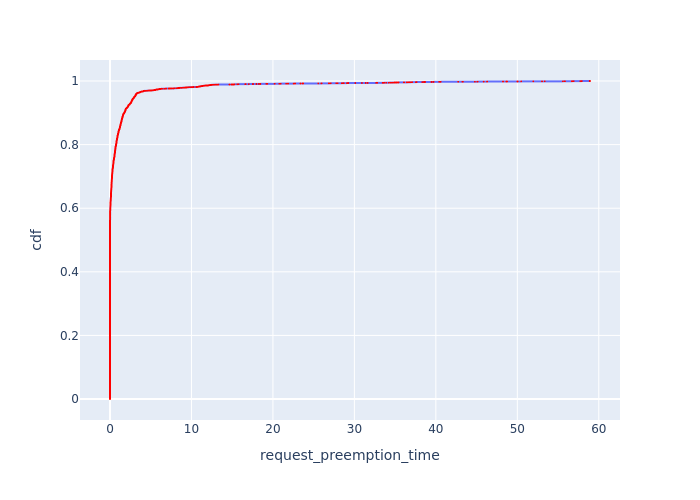

The table this chart was drawn from, first rows:
, Request Id, request_preemption_time, cdf
24, 53, 0.0, 8.568246080027418e-05
25, 54, 0.0, 0.0001714
26, 60, 0.0, 0.000257
27, 62, 0.0, 0.0003427
28, 65, 0.0, 0.0004284
29, 66, 0.0, 0.0005141
30, 67, 0.0, 0.0005998
31, 68, 0.0, 0.0006855
32, 69, 0.0, 0.0007711
33, 71, 0.0, 0.0008568
34, 72, 0.0, 0.0009425
35, 74, 0.0, 0.001028
36, 75, 0.0, 0.001114
37, 79, 0.0, 0.0012
38, 80, 0.0, 0.001285
39, 82, 0.0, 0.001371
176, 319, 0.0, 0.001457
177, 320, 0.0, 0.001542
178, 323, 0.0, 0.001628
179, 324, 0.0, 0.001714
180, 325, 0.0, 0.001799
181, 326, 0.0, 0.001885
182, 327, 0.0, 0.001971
183, 328, 0.0, 0.002056
184, 329, 0.0, 0.002142
185, 330, 0.0, 0.002228
186, 331, 0.0, 0.002313
187, 332, 0.0, 0.002399
188, 333, 0.0, 0.002485
189, 334, 0.0, 0.00257
190, 335, 0.0, 0.002656
191, 336, 0.0, 0.002742
192, 337, 0.0, 0.002828
193, 338, 0.0, 0.002913
194, 340, 0.0, 0.002999
195, 341, 0.0, 0.003085
196, 342, 0.0, 0.00317
197, 343, 0.0, 0.003256
198, 344, 0.0, 0.003342
199, 345, 0.0, 0.003427
200, 346, 0.0, 0.003513
201, 347, 0.0, 0.003599
202, 348, 0.0, 0.003684
203, 349, 0.0, 0.00377
204, 351, 0.0, 0.003856
205, 352, 0.0, 0.003941
206, 353, 0.0, 0.004027
207, 354, 0.0, 0.004113
208, 355, 0.0, 0.004198
209, 357, 0.0, 0.004284
210, 358, 0.0, 0.00437
212, 359, 0.0, 0.004455
213, 360, 0.0, 0.004541
214, 361, 0.0, 0.004627
215, 362, 0.0, 0.004713
217, 363, 0.0, 0.004798
218, 364, 0.0, 0.004884
219, 365, 0.0, 0.00497
220, 366, 0.0, 0.005055
221, 367, 0.0, 0.005141
... 11,611 more rows
